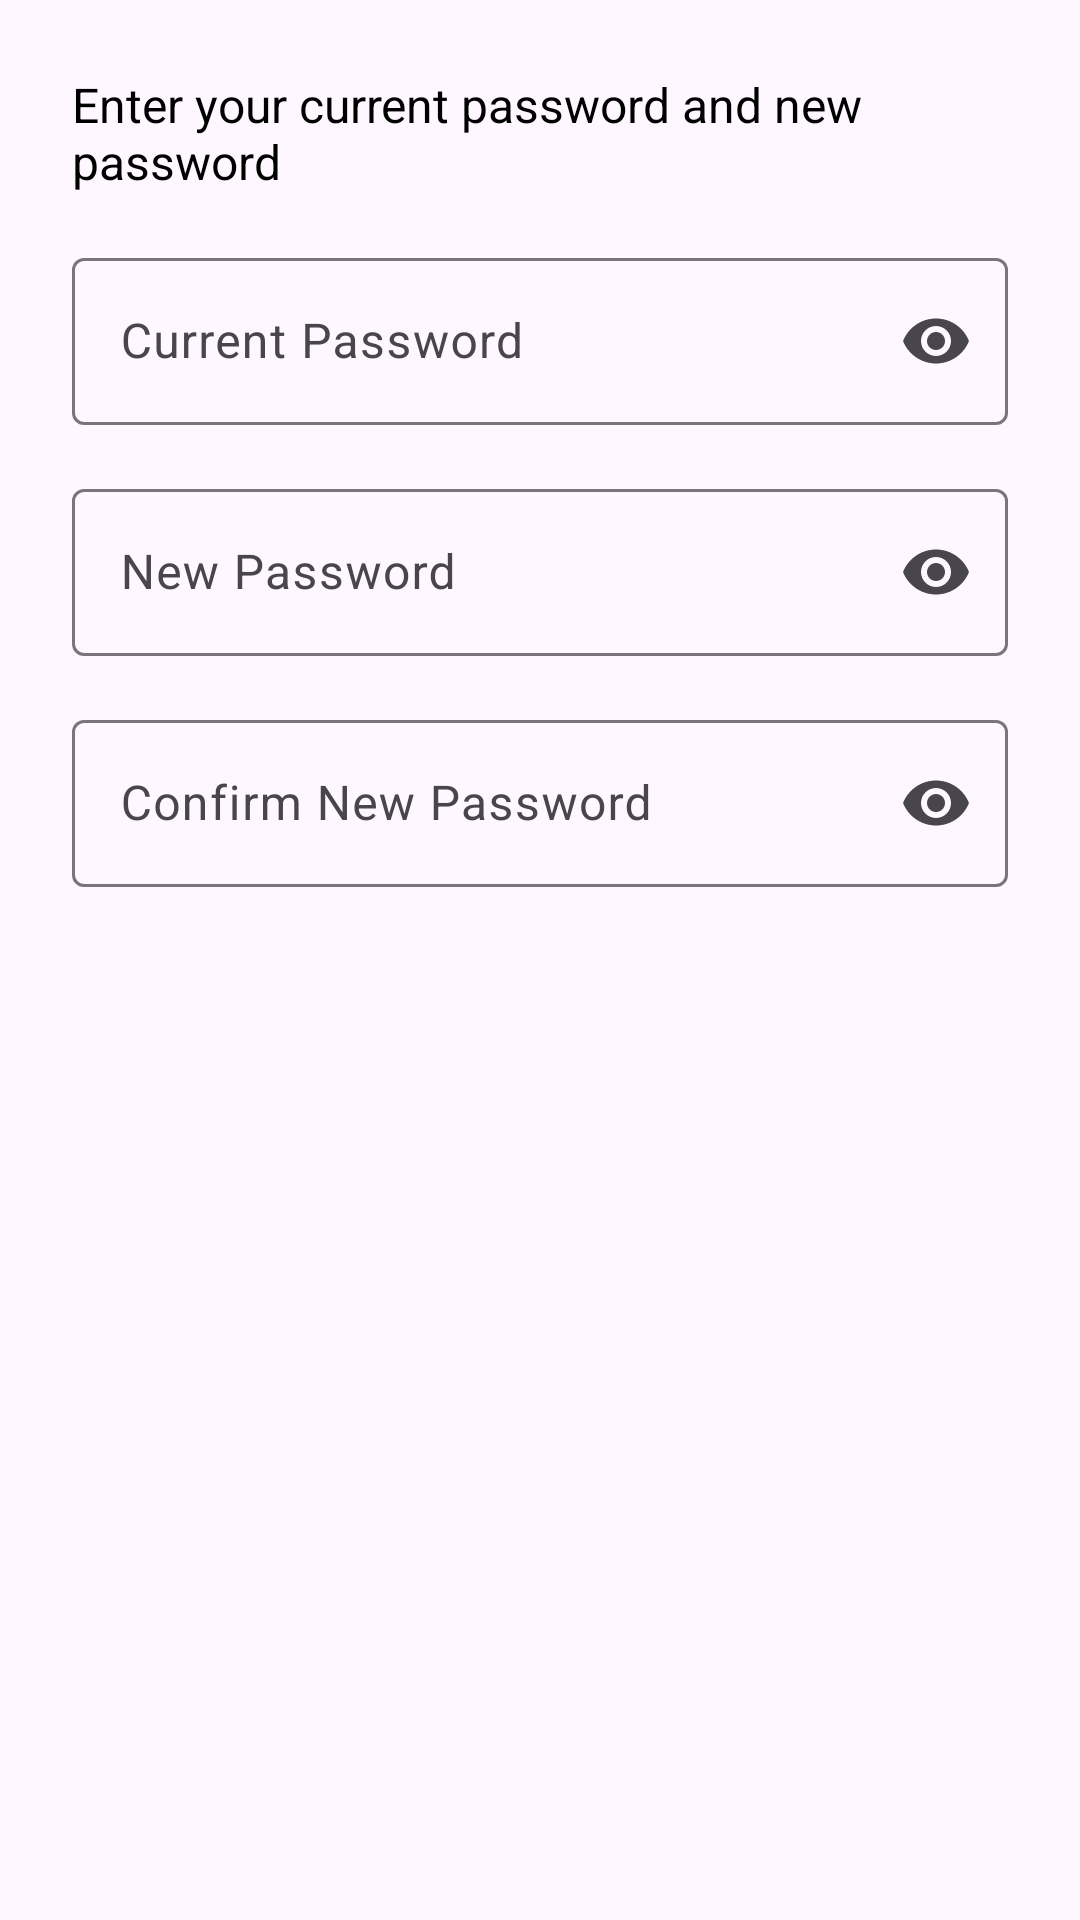

The Android layout XML behind this screen, and the referenced resources:
<!-- AndroidManifest.xml: application theme Theme.Material3.Light -->
<!-- res/layout/dialog_change_password.xml -->
<?xml version="1.0" encoding="utf-8"?>
<LinearLayout xmlns:android="http://schemas.android.com/apk/res/android"
    xmlns:app="http://schemas.android.com/apk/res-auto"
    android:layout_width="match_parent"
    android:layout_height="wrap_content"
    android:orientation="vertical"
    android:padding="24dp">

    <TextView
        android:layout_width="match_parent"
        android:layout_height="wrap_content"
        android:text="Enter your current password and new password"
        android:textSize="16sp"
        android:textColor="@color/black"
        android:layout_marginBottom="16dp" />

    <com.google.android.material.textfield.TextInputLayout
        android:layout_width="match_parent"
        android:layout_height="wrap_content"
        android:layout_marginBottom="16dp"
        app:endIconMode="password_toggle">

        <com.google.android.material.textfield.TextInputEditText
            android:id="@+id/etCurrentPassword"
            android:layout_width="match_parent"
            android:layout_height="wrap_content"
            android:hint="Current Password"
            android:inputType="textPassword" />
    </com.google.android.material.textfield.TextInputLayout>

    <com.google.android.material.textfield.TextInputLayout
        android:layout_width="match_parent"
        android:layout_height="wrap_content"
        android:layout_marginBottom="16dp"
        app:endIconMode="password_toggle">

        <com.google.android.material.textfield.TextInputEditText
            android:id="@+id/etNewPassword"
            android:layout_width="match_parent"
            android:layout_height="wrap_content"
            android:hint="New Password"
            android:inputType="textPassword" />
    </com.google.android.material.textfield.TextInputLayout>

    <com.google.android.material.textfield.TextInputLayout
        android:layout_width="match_parent"
        android:layout_height="wrap_content"
        app:endIconMode="password_toggle">

        <com.google.android.material.textfield.TextInputEditText
            android:id="@+id/etConfirmNewPassword"
            android:layout_width="match_parent"
            android:layout_height="wrap_content"
            android:hint="Confirm New Password"
            android:inputType="textPassword" />
    </com.google.android.material.textfield.TextInputLayout>

</LinearLayout>
<!-- resources referenced by this layout -->
<resources>
  <color name="black">#FF000000</color>
</resources>
